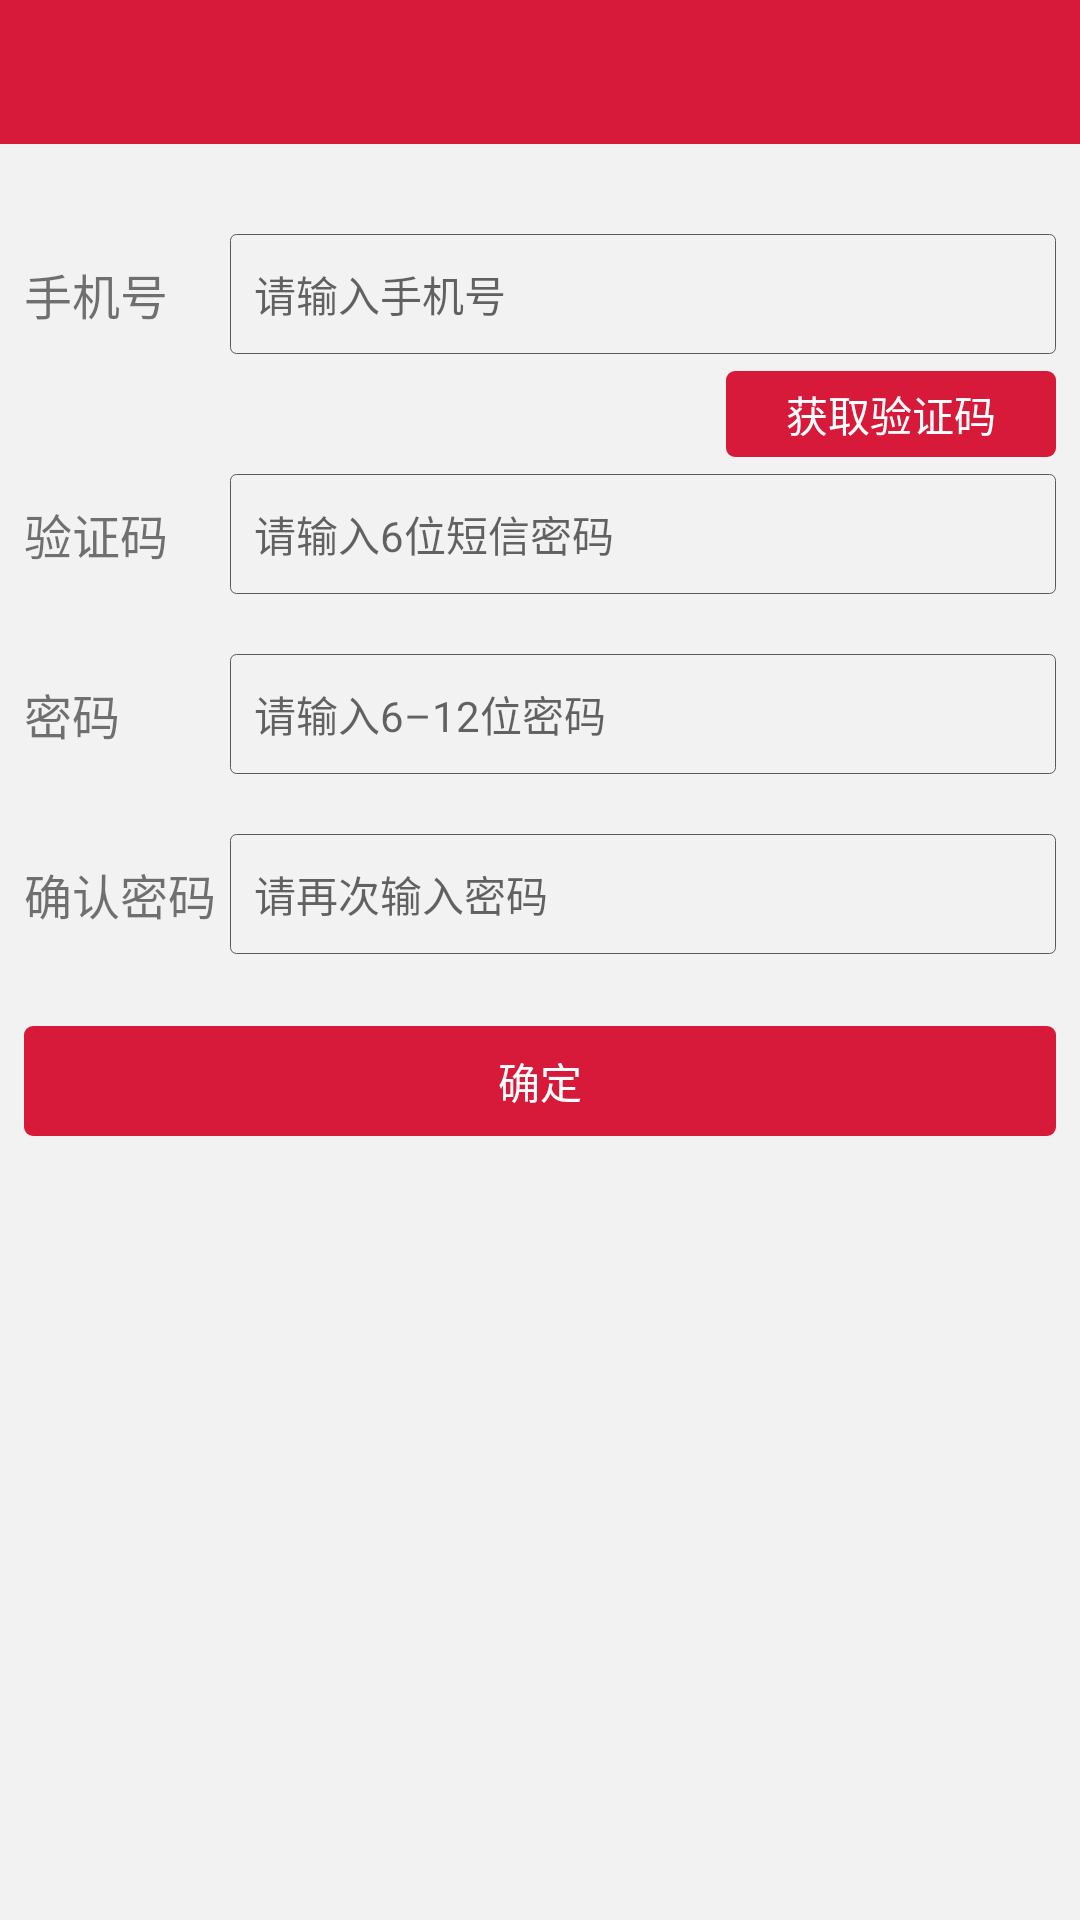

Android layout source for this screen:
<!-- AndroidManifest.xml: application theme BaseAppTheme_Light -->
<!-- res/layout/activity_forget_password.xml -->
<?xml version="1.0" encoding="utf-8"?>
<LinearLayout xmlns:android="http://schemas.android.com/apk/res/android"
              android:layout_width="match_parent"
              android:layout_height="match_parent"
              android:orientation="vertical">

    <include layout="@layout/action_bar"/>

    <LinearLayout
        android:layout_width="match_parent"
        android:layout_height="40dp"
        android:layout_marginTop="30dp"
        android:gravity="center_vertical"
        android:orientation="horizontal"
        android:paddingLeft="8dp"
        android:paddingRight="8dp"
        android:weightSum="1">

        <TextView
            android:layout_width="0dp"
            android:layout_height="wrap_content"
            android:layout_weight="0.2"
            android:text="@string/mobile_phone"
            android:textSize="16sp"/>

        <EditText
            android:id="@id/mobilePhone"
            style="@style/textCursorDrawable"
            android:background="@drawable/shape_round_rect"
            android:hint="@string/input_register_mobile_phone"
            android:inputType="phone"
            android:maxLength="11"
            android:padding="8dp"/>
    </LinearLayout>

    <LinearLayout
        android:layout_width="match_parent"
        android:layout_height="40dp"
        android:gravity="center_vertical"
        android:orientation="horizontal"
        android:paddingLeft="8dp"
        android:paddingRight="8dp"
        android:weightSum="1">

        <Space
            android:layout_width="0dp"
            android:layout_height="0dp"
            android:layout_weight="0.28"/>

        <TextView
            android:id="@id/verifiedMobilePhone"
            android:layout_width="0dp"
            android:layout_height="wrap_content"
            android:layout_marginLeft="8dp"
            android:layout_weight="0.72"
            android:textColor="@color/forget_password_color"
            android:textSize="12sp"/>

        <TextView
            android:id="@id/getAuthCode"
            android:layout_width="wrap_content"
            android:layout_height="wrap_content"
            android:layout_marginLeft="8dp"
            android:background="@drawable/shape_red_color_button"
            android:paddingBottom="4dp"
            android:paddingLeft="20dp"
            android:paddingRight="20dp"
            android:paddingTop="4dp"
            android:text="@string/get_auth_code"
            android:textColor="@color/white"
            android:textSize="14sp"/>
    </LinearLayout>

    <LinearLayout
        android:layout_width="match_parent"
        android:layout_height="40dp"
        android:gravity="center_vertical"
        android:orientation="horizontal"
        android:paddingLeft="8dp"
        android:paddingRight="8dp"
        android:weightSum="1">

        <TextView
            android:layout_width="0dp"
            android:layout_height="wrap_content"
            android:layout_weight="0.2"
            android:text="@string/auth_code"
            android:textSize="16sp"/>

        <EditText
            android:id="@id/authCode"
            style="@style/textCursorDrawable"
            android:background="@drawable/shape_round_rect"
            android:hint="@string/input_auth_code"
            android:inputType="number"
            android:maxLength="6"
            android:padding="8dp"/>
    </LinearLayout>

    <LinearLayout
        android:layout_width="match_parent"
        android:layout_height="40dp"
        android:layout_marginTop="20dp"
        android:gravity="center_vertical"
        android:orientation="horizontal"
        android:paddingLeft="8dp"
        android:paddingRight="8dp"
        android:weightSum="1">

        <TextView
            android:layout_width="0dp"
            android:layout_height="wrap_content"
            android:layout_weight="0.2"
            android:text="@string/password"
            android:textSize="16sp"/>

        <EditText
            android:id="@id/password"
            style="@style/textCursorDrawable"
            android:background="@drawable/shape_round_rect"
            android:hint="@string/input_login_password"
            android:inputType="textPassword"
            android:maxLength="12"
            android:padding="8dp"/>
    </LinearLayout>

    <LinearLayout
        android:layout_width="match_parent"
        android:layout_height="40dp"
        android:layout_marginTop="20dp"
        android:gravity="center_vertical"
        android:orientation="horizontal"
        android:paddingLeft="8dp"
        android:paddingRight="8dp"
        android:weightSum="1">

        <TextView
            android:layout_width="0dp"
            android:layout_height="wrap_content"
            android:layout_weight="0.2"
            android:text="@string/confirm_password"
            android:textSize="16sp"/>

        <EditText
            android:id="@id/confirmPassword"
            style="@style/textCursorDrawable"
            android:background="@drawable/shape_round_rect"
            android:hint="@string/input_confirm_password"
            android:inputType="textPassword"
            android:maxLength="12"
            android:padding="8dp"/>
    </LinearLayout>

    <TextView
        android:id="@id/confirm"
        android:layout_width="match_parent"
        android:layout_height="wrap_content"
        android:layout_gravity="center_horizontal"
        android:layout_marginLeft="8dp"
        android:layout_marginRight="8dp"
        android:layout_marginTop="24dp"
        android:background="@drawable/shape_red_color_button"
        android:gravity="center_horizontal"
        android:paddingBottom="8dp"
        android:paddingTop="8dp"
        android:text="@string/confirm"
        android:textColor="@color/white"/>
</LinearLayout>
<!-- res/layout/action_bar.xml (included above) -->
<?xml version="1.0" encoding="utf-8"?>
<RelativeLayout xmlns:android="http://schemas.android.com/apk/res/android"
                android:layout_width="match_parent"
                android:layout_height="48dp"
                android:background="@color/main_color"
                android:orientation="horizontal"
                android:paddingLeft="16dp"
                android:paddingRight="16dp">

    <ImageView
        android:id="@+id/back"
        android:layout_width="48dp"
        android:layout_height="wrap_content"
        android:clickable="true"
        android:paddingLeft="0dp"
        android:paddingRight="16dp"
        android:src="@mipmap/icon_back"/>

    <TextView
        android:id="@id/actionBarRightText"
        android:layout_width="wrap_content"
        android:layout_height="wrap_content"
        android:layout_alignParentRight="true"
        android:layout_centerVertical="true"
        android:textColor="@color/white"
        android:textSize="14sp"/>

    <TextView
        android:id="@id/actionBarTitle"
        android:layout_width="wrap_content"
        android:layout_height="wrap_content"
        android:layout_centerInParent="true"
        android:gravity="center_horizontal"
        android:textColor="@color/white"
        android:textSize="18sp"/>
</RelativeLayout>
<!-- resources referenced by this layout -->
<resources>
  <color name="forget_password_color">#f27b33</color>
  <color name="main_color">#d81a3a</color>
  <color name="white">#FFFFFF</color>
  <!-- drawable shape_red_color_button (drawable) -->
  <?xml version="1.0" encoding="utf-8"?>
  <shape xmlns:android="http://schemas.android.com/apk/res/android">
      <corners android:radius="3dp"/>
      <solid android:color="@color/main_color"/>
  </shape>
  <!-- drawable shape_round_rect (drawable) -->
  <?xml version="1.0" encoding="utf-8"?>
  <shape xmlns:android="http://schemas.android.com/apk/res/android">
      <corners android:radius="2dp"/>
      <stroke
          android:width="1px"
          android:color="@color/button_material_dark"/>
  </shape>
  <string name="auth_code">验证码</string>
  <string name="confirm">确定</string>
  <string name="confirm_password">确认密码</string>
  <string name="get_auth_code">获取验证码</string>
  <string name="input_auth_code">请输入6位短信密码</string>
  <string name="input_confirm_password">请再次输入密码</string>
  <string name="input_login_password">请输入6–12位密码</string>
  <string name="input_register_mobile_phone">请输入手机号</string>
  <string name="mobile_phone">手机号</string>
  <string name="password">密码</string>
  <style name="textCursorDrawable">
          <item name="android:textCursorDrawable">@null</item>
          <item name="android:layout_width">0dp</item>
          <item name="android:layout_height">match_parent</item>
          <item name="android:layout_weight">0.8</item>
          <item name="android:textSize">14sp</item>
      </style>
  <style name="BaseAppTheme_Light" parent="Theme.AppCompat.Light.NoActionBar">
          
          <item name="android:windowBackground">@color/window_background</item>
          <item name="colorPrimary">@color/colorPrimary</item>
          <item name="colorPrimaryDark">@color/colorPrimaryDark</item>
      </style>
  <color name="window_background">#f2f2f2</color>
  <color name="colorPrimary">#d81a3a</color>
  <color name="colorPrimaryDark">#b60818</color>
</resources>
